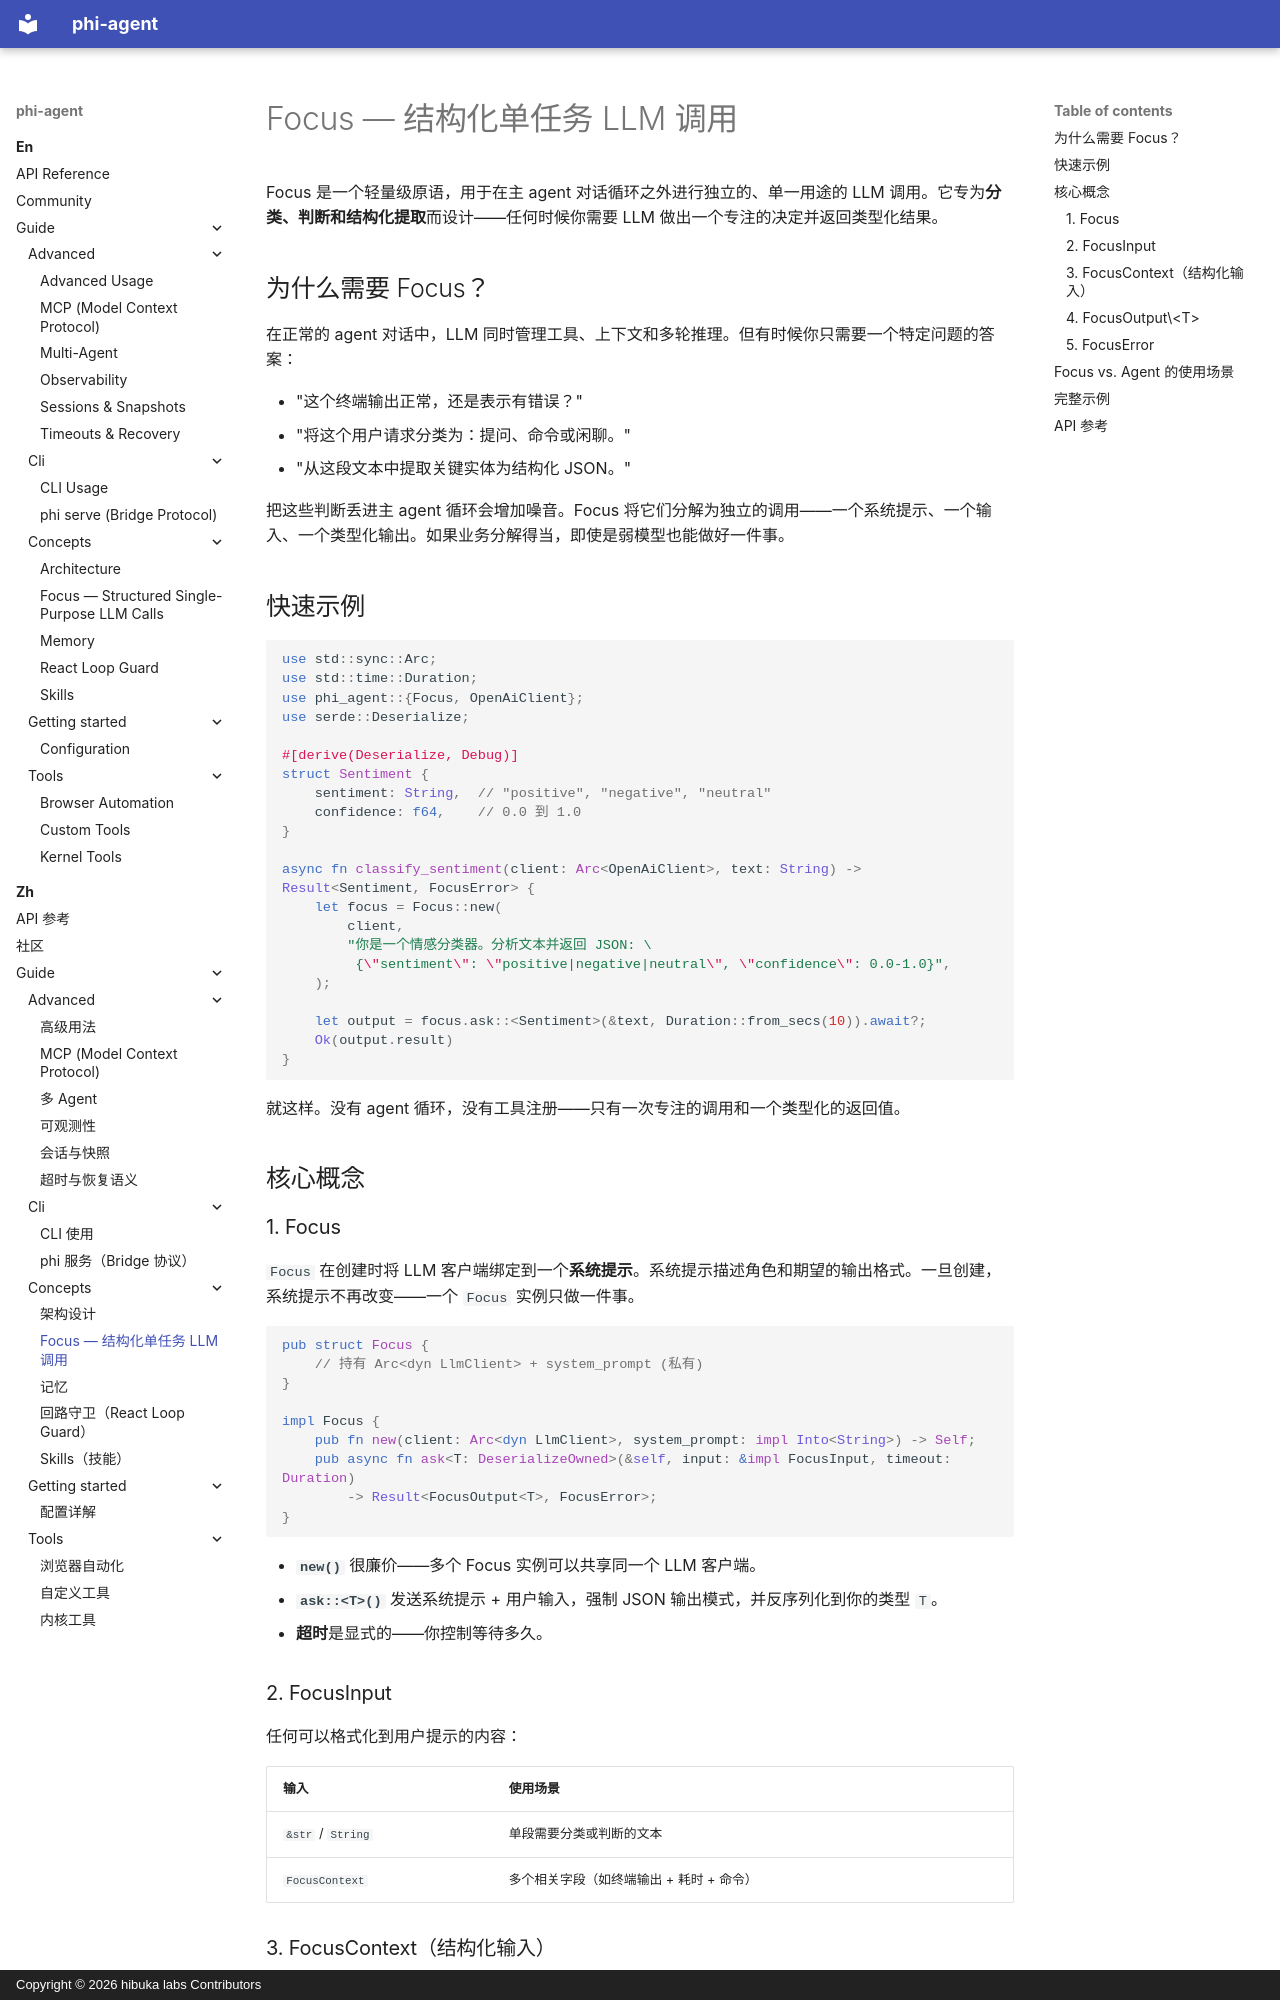

repository: hibuka-labs/phi-agent · page: zh/guide/concepts/focus/index.html · generator: mkdocs · copyright: Copyright © 2026 hibuka labs Contributors

---
description: "Focus 在主对话循环之外做结构化单任务 LLM 调用：分类、判断、结构化提取，直接返回 Rust 类型化结果。"
---

# Focus — 结构化单任务 LLM 调用

Focus 是一个轻量级原语，用于在主 agent 对话循环之外进行独立的、单一用途的 LLM 调用。它专为**分类、判断和结构化提取**而设计——任何时候你需要 LLM 做出一个专注的决定并返回类型化结果。

## 为什么需要 Focus？

在正常的 agent 对话中，LLM 同时管理工具、上下文和多轮推理。但有时候你只需要一个特定问题的答案：

- "这个终端输出正常，还是表示有错误？"
- "将这个用户请求分类为：提问、命令或闲聊。"
- "从这段文本中提取关键实体为结构化 JSON。"

把这些判断丢进主 agent 循环会增加噪音。Focus 将它们分解为独立的调用——一个系统提示、一个输入、一个类型化输出。如果业务分解得当，即使是弱模型也能做好一件事。

## 快速示例

```rust
use std::sync::Arc;
use std::time::Duration;
use phi_agent::{Focus, OpenAiClient};
use serde::Deserialize;

#[derive(Deserialize, Debug)]
struct Sentiment {
    sentiment: String,  // "positive", "negative", "neutral"
    confidence: f64,    // 0.0 到 1.0
}

async fn classify_sentiment(client: Arc<OpenAiClient>, text: String) -> Result<Sentiment, FocusError> {
    let focus = Focus::new(
        client,
        "你是一个情感分类器。分析文本并返回 JSON: \
         {\"sentiment\": \"positive|negative|neutral\", \"confidence\": 0.0-1.0}",
    );

    let output = focus.ask::<Sentiment>(&text, Duration::from_secs(10)).await?;
    Ok(output.result)
}
```

就这样。没有 agent 循环，没有工具注册——只有一次专注的调用和一个类型化的返回值。

## 核心概念

### 1. Focus

`Focus` 在创建时将 LLM 客户端绑定到一个**系统提示**。系统提示描述角色和期望的输出格式。一旦创建，系统提示不再改变——一个 `Focus` 实例只做一件事。

```rust
pub struct Focus {
    // 持有 Arc<dyn LlmClient> + system_prompt (私有)
}

impl Focus {
    pub fn new(client: Arc<dyn LlmClient>, system_prompt: impl Into<String>) -> Self;
    pub async fn ask<T: DeserializeOwned>(&self, input: &impl FocusInput, timeout: Duration)
        -> Result<FocusOutput<T>, FocusError>;
}
```

- **`new()`** 很廉价——多个 Focus 实例可以共享同一个 LLM 客户端。
- **`ask::<T>()`** 发送系统提示 + 用户输入，强制 JSON 输出模式，并反序列化到你的类型 `T`。
- **超时**是显式的——你控制等待多久。
